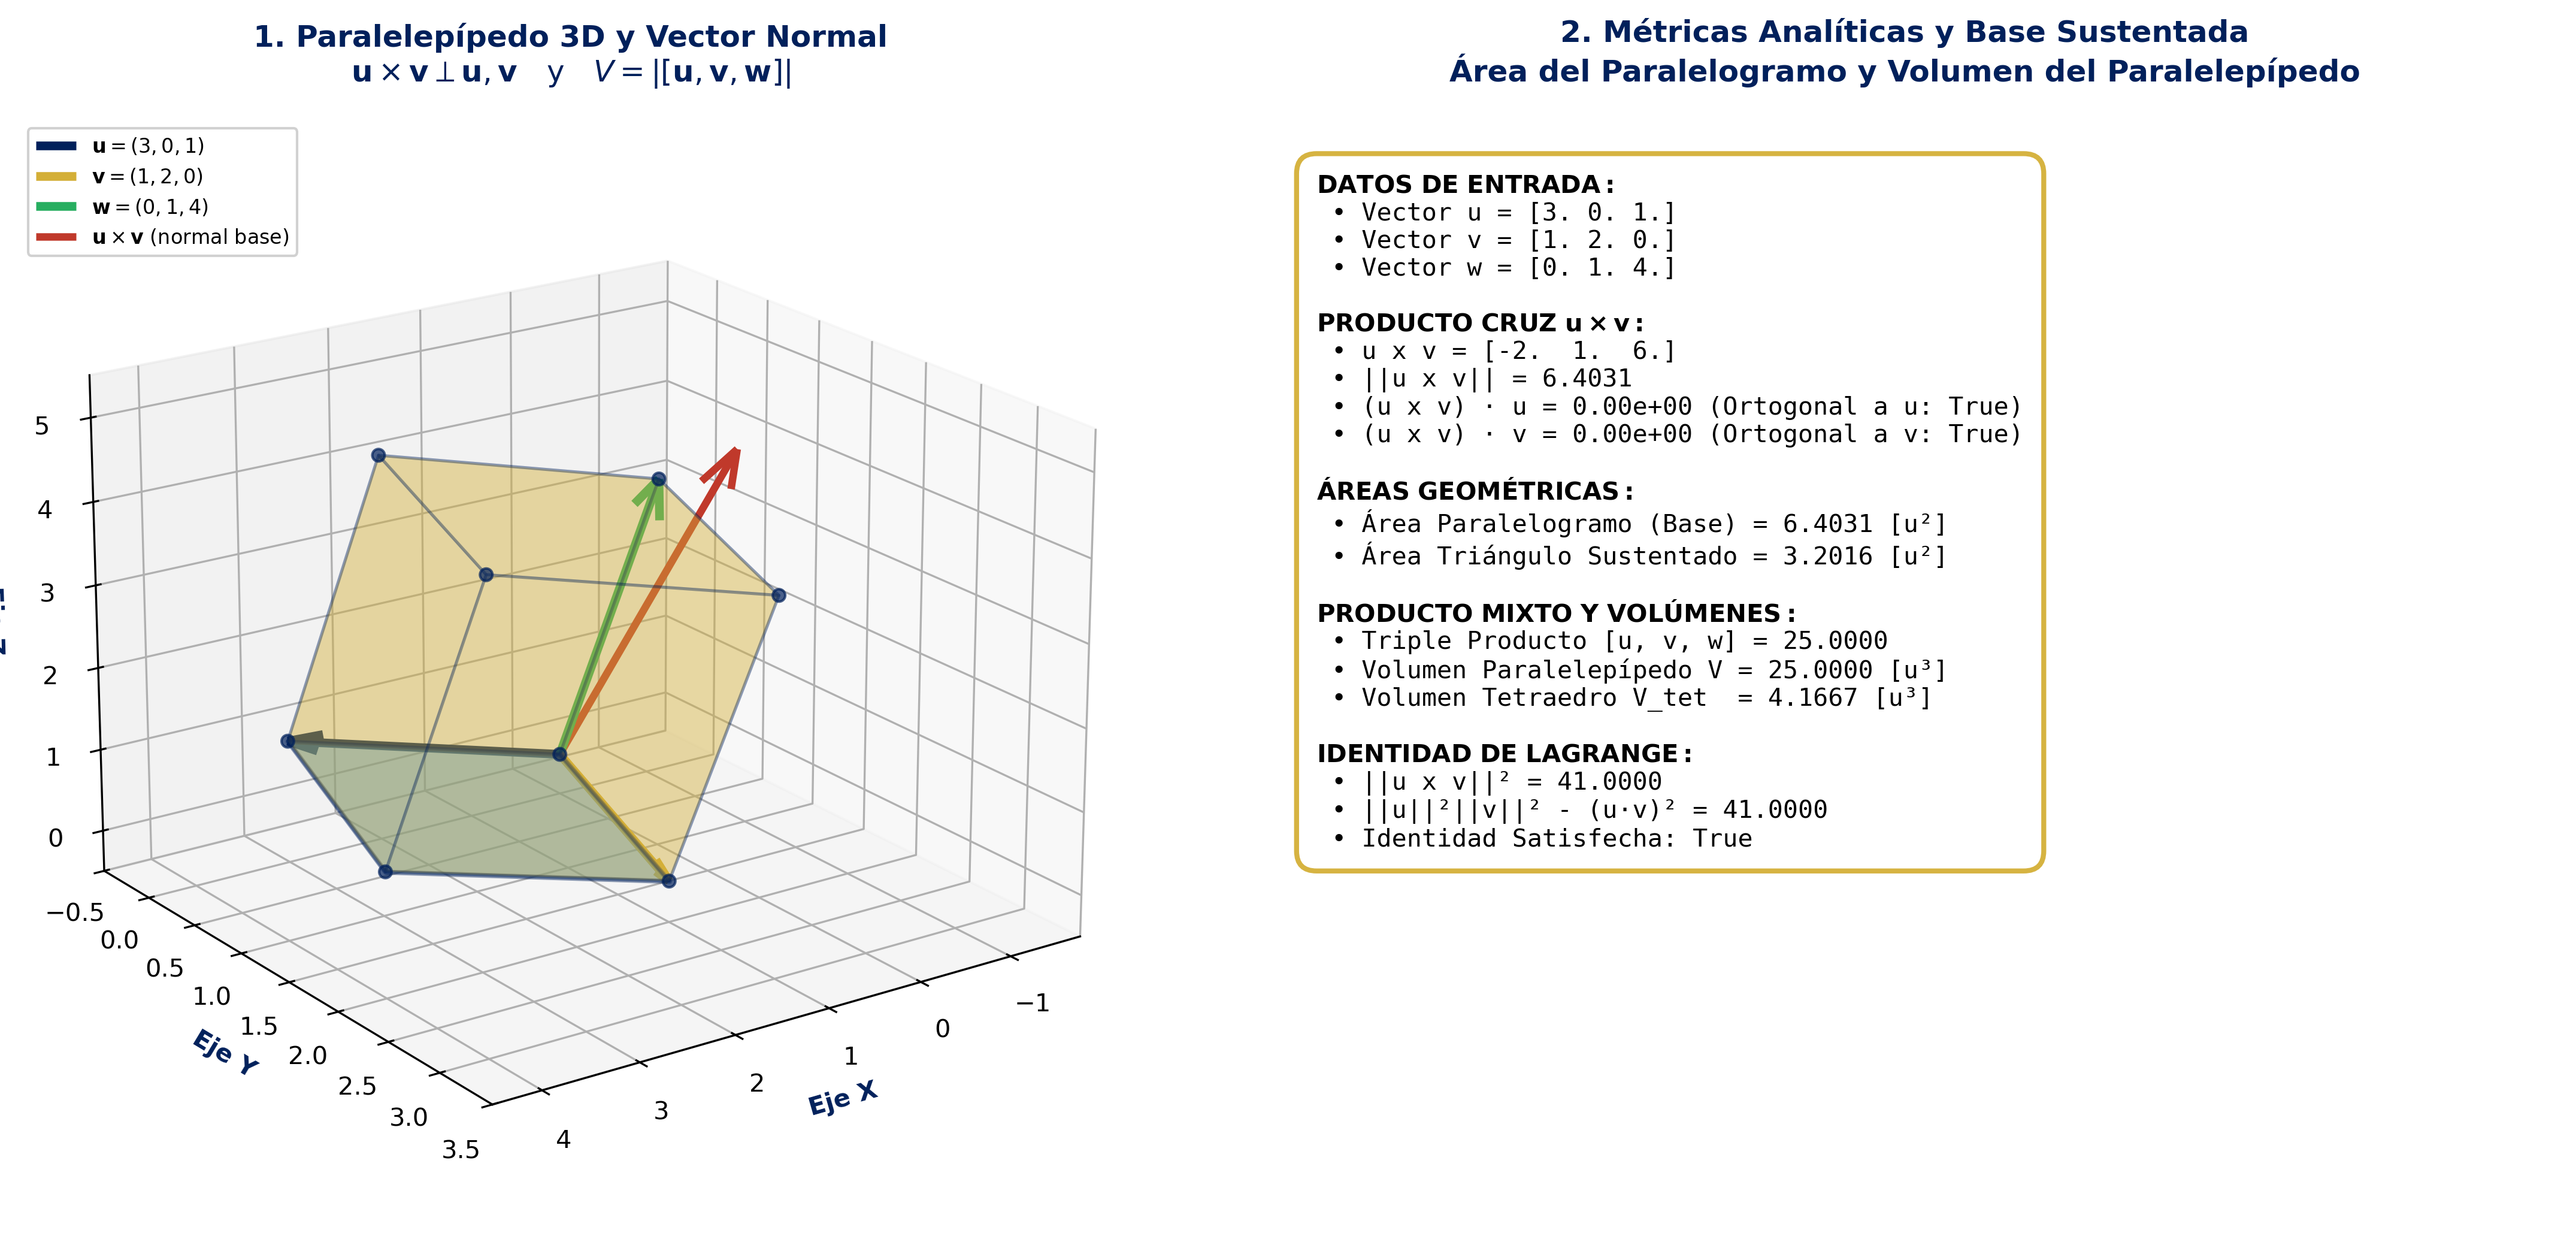

This figure's Python source:
#!/usr/bin/env python3
# -*- coding: utf-8 -*-
"""
================================================================================
MÓDULO 05: PRODUCTO CRUZ, PRODUCTO MIXTO Y PARALELEPÍPEDOS 3D EN R³
Asignatura: Álgebra Lineal (DCEX0007) — Universidad San Sebastián (USS)
Carrera: Ingeniería Civil Informática
Docente: Carol Asencio González
Estudiante: Moisés Amundarain Romero
Paleta Institucional: USS Blue (#00205B), USS Gold (#D4AF37)
================================================================================
Propósito del Módulo:
    Modelar, calcular analíticamente y visualizar en 3D:
    1. Producto cruz u x v mediante determinante simbólico 3x3 y numérico.
    2. Demostración formal de ortogonalidad: (u x v) · u = 0 y (u x v) · v = 0.
    3. Identidad de Lagrange: ||u x v||² = ||u||² ||v||² - (u · v)².
    4. Anticonmutatividad: u x v = -(v x u).
    5. Interpretación geométrica de áreas:
       - Área del paralelogramo: A = ||u x v||.
       - Área del triángulo sustentado: A_tri = (1/2) ||u x v||.
    6. Triple producto escalar (producto mixto): [u, v, w] = u · (v x w) = det([u, v, w]).
    7. Volúmenes geométricos:
       - Volumen del paralelepípedo: V = |[u, v, w]|.
       - Volumen del tetraedro: V_tet = (1/6) |[u, v, w]|.
    8. Renderizado 3D de alta fidelidad con Poly3DCollection (6 caras poligonales
       con semitransparencia), vectores generadores y vector normal ortogonal.
================================================================================
"""

import os
import sys
import numpy as np
import sympy as sp
import matplotlib
if os.environ.get('DISPLAY', '') == '' or os.environ.get('HEADLESS', '') == '1':
    matplotlib.use('Agg')
import matplotlib.pyplot as plt
from mpl_toolkits.mplot3d import Axes3D
from mpl_toolkits.mplot3d.art3d import Poly3DCollection

# ==============================================================================
# 🎨 PALETA DE COLORES INSTITUCIONAL USS
# ==============================================================================
USS_BLUE = '#00205B'          # Primario institucional (arista u / base)
USS_GOLD = '#D4AF37'          # Secundario dorado (arista v / paralelogramo)
USS_ACCENT_BLUE = '#1E88E5'   # Azul de realce (arista w / altura)
USS_ACCENT_GREEN = '#27AE60'  # Verde de realce
USS_ACCENT_RED = '#C0392B'    # Rojo de realce (vector normal u x v)
USS_GRAY = '#7F8C8D'          # Gris auxiliar
USS_LIGHT_BG = '#F8F9FA'      # Fondo claro


# ==============================================================================
# 📐 FUNCIONES ANALÍTICAS Y COMPUTACIONALES
# ==============================================================================

def producto_cruz_numerico(u: np.ndarray, v: np.ndarray) -> np.ndarray:
    """
    Calcula el producto cruz (vectorial) entre dos vectores u, v en R³.
    Fórmula por componentes:
    u x v = (u_y * v_z - u_z * v_y, u_z * v_x - u_x * v_z, u_x * v_y - u_y * v_x)
    """
    if len(u) != 3 or len(v) != 3:
        raise ValueError("El producto vectorial sólo está definido en R³.")
    return np.cross(u, v)


def producto_cruz_simbolico(u_sym: sp.Matrix, v_sym: sp.Matrix) -> sp.Matrix:
    """
    Calcula el producto cruz formal mediante el determinante simbólico 3x3:
    | i   j   k  |
    | u1  u2  u3 |
    | v1  v2  v3 |
    """
    i_sym, j_sym, k_sym = sp.symbols('i_hat j_hat k_hat')
    det_mat = sp.Matrix([
        [i_sym, j_sym, k_sym],
        [u_sym[0], u_sym[1], u_sym[2]],
        [v_sym[0], v_sym[1], v_sym[2]]
    ])
    # Expansión simbólica
    cx = u_sym[1]*v_sym[2] - u_sym[2]*v_sym[1]
    cy = -(u_sym[0]*v_sym[2] - u_sym[2]*v_sym[0])
    cz = u_sym[0]*v_sym[1] - u_sym[1]*v_sym[0]
    return sp.Matrix([cx, cy, cz])


def verificar_ortogonalidad_producto_cruz(u: np.ndarray, v: np.ndarray) -> dict:
    """
    Verifica que u x v sea estrictamente ortogonal tanto a u como a v:
    (u x v) · u == 0
    (u x v) · v == 0
    """
    c = producto_cruz_numerico(u, v)
    dot_u = float(np.dot(c, u))
    dot_v = float(np.dot(c, v))
    return {
        'cross': c,
        'dot_with_u': dot_u,
        'dot_with_v': dot_v,
        'ortogonal_a_u': bool(abs(dot_u) < 1e-12),
        'ortogonal_a_v': bool(abs(dot_v) < 1e-12)
    }


def verificar_identidad_lagrange(u: np.ndarray, v: np.ndarray) -> dict:
    """
    Verifica computacionalmente la Identidad de Lagrange:
    ||u x v||² = ||u||² ||v||² - (u · v)²
    """
    c = producto_cruz_numerico(u, v)
    lhs = float(np.linalg.norm(c)**2)
    rhs = float((np.linalg.norm(u)**2) * (np.linalg.norm(v)**2) - (np.dot(u, v)**2))
    diff = abs(lhs - rhs)
    return {
        'norm_cross_sq': lhs,
        'lagrange_rhs': rhs,
        'diferencia': diff,
        'valido': bool(diff < 1e-11)
    }


def area_paralelogramo_y_triangulo(u: np.ndarray, v: np.ndarray) -> tuple[float, float]:
    """
    Calcula el área del paralelogramo y del triángulo determinados por u y v.
    A_paralelogramo = ||u x v||
    A_triangulo     = (1/2) * ||u x v||
    """
    norm_c = float(np.linalg.norm(producto_cruz_numerico(u, v)))
    return norm_c, 0.5 * norm_c


def producto_mixto(u: np.ndarray, v: np.ndarray, w: np.ndarray) -> float:
    """
    Calcula el triple producto escalar (producto mixto) [u, v, w].
    Fórmula: [u, v, w] = u · (v x w) = det([u, v, w]^T)
    """
    mat = np.array([u, v, w])
    return float(np.linalg.det(mat))


def volumen_paralelepipedo_y_tetraedro(u: np.ndarray, v: np.ndarray, w: np.ndarray) -> tuple[float, float]:
    """
    Calcula los volúmenes del paralelepípedo y del tetraedro generados por u, v, w.
    V_paralelepipedo = |[u, v, w]|
    V_tetraedro      = (1/6) * |[u, v, w]|
    """
    pm = producto_mixto(u, v, w)
    vol_paral = abs(pm)
    vol_tet = vol_paral / 6.0
    return float(vol_paral), float(vol_tet)


# ==============================================================================
# 🧊 GENERACIÓN GEOMÉTRICA DE CARAS Y VÉRTICES DEL PARALELEPÍPEDO
# ==============================================================================

def generar_vertices_paralelepipedo(u: np.ndarray, v: np.ndarray, w: np.ndarray,
                                     origen: np.ndarray = np.array([0.0, 0.0, 0.0])) -> dict:
    """
    Calcula los 8 vértices del paralelepípedo sustentado por los vectores arista
    u, v, w a partir de un punto origen dado:
    V0 = O
    V1 = O + u
    V2 = O + u + v
    V3 = O + v
    V4 = O + w
    V5 = O + u + w
    V6 = O + u + v + w
    V7 = O + v + w
    """
    o = np.array(origen, dtype=float)
    v0 = o
    v1 = o + u
    v2 = o + u + v
    v3 = o + v
    v4 = o + w
    v5 = o + u + w
    v6 = o + u + v + w
    v7 = o + v + w
    
    vertices = np.array([v0, v1, v2, v3, v4, v5, v6, v7])
    
    # Definición de las 6 caras poligonales cuadrangulares
    caras = [
        [v0, v1, v2, v3],  # Cara inferior (Z=0 relativa / base u-v)
        [v4, v5, v6, v7],  # Cara superior (paralela a base)
        [v0, v1, v5, v4],  # Cara frontal (plano u-w)
        [v2, v3, v7, v6],  # Cara trasera (plano u-w opuesto)
        [v0, v3, v7, v4],  # Cara lateral izquierda (plano v-w)
        [v1, v2, v6, v5]   # Cara lateral derecha (plano v-w opuesto)
    ]
    
    return {
        'vertices': vertices,
        'caras': caras,
        'v0': v0, 'v1': v1, 'v2': v2, 'v3': v3,
        'v4': v4, 'v5': v5, 'v6': v6, 'v7': v7
    }


# ==============================================================================
# 📊 VISUALIZACIÓN GRÁFICA 3D CIENTÍFICA
# ==============================================================================

def visualizar_paralelepipedo_3d(u: np.ndarray, v: np.ndarray, w: np.ndarray,
                                 guardar_ruta: str = "05_producto_cruz_y_paralelepipedos_3d.png") -> plt.Figure:
    """
    Renderiza un gráfico 3D científico de alta precisión con Matplotlib:
    1. Las 6 caras poligonales semitransparentes del paralelepípedo usando Poly3DCollection.
    2. Las 3 aristas generadoras u (USS Blue), v (USS Gold) y w (USS Accent Blue).
    3. El vector normal producto cruz u x v (USS Accent Red) erigido en la base.
    4. El paralelogramo de la base sombreado.
    5. Caja de texto con métricas analíticas (Área, Volumen, Ángulo).
    """
    fig = plt.figure(figsize=(15, 7), facecolor='white')
    
    # --------------------------------------------------------------------------
    # SUBPLOT 1: Renderizado 3D Completo del Paralelepípedo
    # --------------------------------------------------------------------------
    ax1 = fig.add_subplot(1, 2, 1, projection='3d')
    ax1.set_facecolor('white')
    ax1.set_title("1. Paralelepípedo 3D y Vector Normal\n" +
                  r"$\mathbf{u} \times \mathbf{v} \perp \mathbf{u}, \mathbf{v} \quad \text{y} \quad V = |[\mathbf{u}, \mathbf{v}, \mathbf{w}]|$",
                  fontsize=12, fontweight='bold', color=USS_BLUE, pad=15)
    
    # Generar geometría
    geom = generar_vertices_paralelepipedo(u, v, w)
    caras = geom['caras']
    
    # Caras del paralelepípedo con Poly3DCollection
    poly_collection = Poly3DCollection(caras, alpha=0.25, edgecolor=USS_BLUE, linewidths=1.2)
    poly_collection.set_facecolor(USS_GOLD)
    ax1.add_collection3d(poly_collection)
    
    # Resaltar cara base (u-v) con tono azulado semitransparente
    base_poly = Poly3DCollection([caras[0]], alpha=0.45, edgecolor=USS_BLUE, linewidths=2.0)
    base_poly.set_facecolor(USS_ACCENT_BLUE)
    ax1.add_collection3d(base_poly)
    
    # Quivers de vectores arista
    ax1.quiver(0, 0, 0, u[0], u[1], u[2], color=USS_BLUE, linewidth=3.5,
               arrow_length_ratio=0.12, label=r'$\mathbf{u} = (%g, %g, %g)$' % tuple(u))
    ax1.quiver(0, 0, 0, v[0], v[1], v[2], color=USS_GOLD, linewidth=3.5,
               arrow_length_ratio=0.12, label=r'$\mathbf{v} = (%g, %g, %g)$' % tuple(v))
    ax1.quiver(0, 0, 0, w[0], w[1], w[2], color=USS_ACCENT_GREEN, linewidth=3.5,
               arrow_length_ratio=0.12, label=r'$\mathbf{w} = (%g, %g, %g)$' % tuple(w))
    
    # Vector normal u x v
    uxv = producto_cruz_numerico(u, v)
    # Escalar para visualización proporcional si es muy grande
    norm_uxv = float(np.linalg.norm(uxv))
    escala_vis = min(1.0, max(np.linalg.norm(u), np.linalg.norm(v), np.linalg.norm(w)) / (norm_uxv + 1e-9))
    uxv_vis = uxv * escala_vis
    
    ax1.quiver(0, 0, 0, uxv_vis[0], uxv_vis[1], uxv_vis[2],
               color=USS_ACCENT_RED, linewidth=3.0, arrow_length_ratio=0.12,
               label=r'$\mathbf{u} \times \mathbf{v}$ (normal base)')
    
    # Vértices etiquetados
    ax1.scatter(geom['vertices'][:, 0], geom['vertices'][:, 1], geom['vertices'][:, 2],
                color=USS_BLUE, s=25, alpha=0.7)
    
    # Límites dinámicos
    all_pts = geom['vertices']
    all_pts_with_normal = np.vstack([all_pts, uxv_vis])
    margin = 0.5
    min_xyz = all_pts_with_normal.min(axis=0) - margin
    max_xyz = all_pts_with_normal.max(axis=0) + margin
    
    ax1.set_xlim(min_xyz[0], max_xyz[0])
    ax1.set_ylim(min_xyz[1], max_xyz[1])
    ax1.set_zlim(min_xyz[2], max_xyz[2])
    
    ax1.set_xlabel('Eje X', fontweight='bold', color=USS_BLUE)
    ax1.set_ylabel('Eje Y', fontweight='bold', color=USS_BLUE)
    ax1.set_zlabel('Eje Z', fontweight='bold', color=USS_BLUE)
    ax1.legend(loc='upper left', fontsize=8, framealpha=0.9)
    ax1.view_init(elev=20, azim=55)
    
    # --------------------------------------------------------------------------
    # SUBPLOT 2: Base Paralelogramo y Vista Proyectada / Cuadro Métrico
    # --------------------------------------------------------------------------
    ax2 = fig.add_subplot(1, 2, 2)
    ax2.set_facecolor(USS_LIGHT_BG)
    ax2.set_title("2. Métricas Analíticas y Base Sustentada\n" +
                  "Área del Paralelogramo y Volumen del Paralelepípedo",
                  fontsize=12, fontweight='bold', color=USS_BLUE, pad=15)
    
    # Métricas
    area_paral, area_tri = area_paralelogramo_y_triangulo(u, v)
    vol_paral, vol_tet = volumen_paralelepipedo_y_tetraedro(u, v, w)
    ortog = verificar_ortogonalidad_producto_cruz(u, v)
    lagrange = verificar_identidad_lagrange(u, v)
    pm = producto_mixto(u, v, w)
    
    # Cuadro informativo de alta legibilidad
    cuadro_texto = (
        r"$\mathbf{DATOS\ DE\ ENTRADA:}$" + "\n"
        f" • Vector u = {u}\n"
        f" • Vector v = {v}\n"
        f" • Vector w = {w}\n\n"
        r"$\mathbf{PRODUCTO\ CRUZ\ \mathbf{u} \times \mathbf{v}:}$" + "\n"
        f" • u x v = {uxv}\n"
        f" • ||u x v|| = {norm_uxv:.4f}\n"
        f" • (u x v) · u = {ortog['dot_with_u']:.2e} (Ortogonal a u: {ortog['ortogonal_a_u']})\n"
        f" • (u x v) · v = {ortog['dot_with_v']:.2e} (Ortogonal a v: {ortog['ortogonal_a_v']})\n\n"
        r"$\mathbf{ÁREAS\ GEOMÉTRICAS:}$" + "\n"
        f" • Área Paralelogramo (Base) = {area_paral:.4f} [u²]\n"
        f" • Área Triángulo Sustentado = {area_tri:.4f} [u²]\n\n"
        r"$\mathbf{PRODUCTO\ MIXTO\ Y\ VOLÚMENES:}$" + "\n"
        f" • Triple Producto [u, v, w] = {pm:.4f}\n"
        f" • Volumen Paralelepípedo V = {vol_paral:.4f} [u³]\n"
        f" • Volumen Tetraedro V_tet  = {vol_tet:.4f} [u³]\n\n"
        r"$\mathbf{IDENTIDAD\ DE\ LAGRANGE:}$" + "\n"
        f" • ||u x v||² = {lagrange['norm_cross_sq']:.4f}\n"
        f" • ||u||²||v||² - (u·v)² = {lagrange['lagrange_rhs']:.4f}\n"
        f" • Identidad Satisfecha: {lagrange['valido']}"
    )
    
    ax2.text(0.05, 0.95, cuadro_texto, transform=ax2.transAxes,
             fontsize=10, verticalalignment='top', fontfamily='monospace',
             bbox=dict(boxstyle='round,pad=0.8', facecolor='white',
                       edgecolor=USS_GOLD, linewidth=2.0, alpha=0.95))
    
    ax2.axis('off')
    
    plt.tight_layout()
    plt.savefig(guardar_ruta, dpi=300, bbox_inches='tight')
    print(f" [Gráfico Guardado]: {guardar_ruta}")
    
    if os.environ.get('DISPLAY', '') != '' and os.environ.get('HEADLESS', '') != '1':
        plt.show()
    
    return fig


# ==============================================================================
# 🚀 EJECUCIÓN DEMOSTRATIVA
# ==============================================================================

def ejecucion_demostrativa():
    print("=" * 80)
    print(" UNIVERSIDAD SAN SEBASTIÁN — DEPARTAMENTO DE CIENCIAS EXACTAS")
    print(" MÓDULO 05: PRODUCTO CRUZ, PRODUCTO MIXTO Y PARALELEPÍPEDOS 3D")
    print("=" * 80)
    
    # --------------------------------------------------------------------------
    # 1. Demostración Simbólica con SymPy
    # --------------------------------------------------------------------------
    print("\n--- 1. DEMOSTRACIÓN SIMBÓLICA CON SYMPY ---")
    u1, u2, u3 = sp.symbols('u1 u2 u3', real=True)
    v1, v2, v3 = sp.symbols('v1 v2 v3', real=True)
    w1, w2, w3 = sp.symbols('w1 w2 w3', real=True)
    
    u_s = sp.Matrix([u1, u2, u3])
    v_s = sp.Matrix([v1, v2, v3])
    w_s = sp.Matrix([w1, w2, w3])
    
    cross_s = producto_cruz_simbolico(u_s, v_s)
    print(f"Expresión u x v = \n{cross_s}")
    
    # Comprobar ortogonalidad simbólica
    dot_u_s = sp.simplify(cross_s.dot(u_s))
    dot_v_s = sp.simplify(cross_s.dot(v_s))
    print(f"Demostración (u x v) · u = {dot_u_s}")
    print(f"Demostración (u x v) · v = {dot_v_s}")
    assert dot_u_s == 0 and dot_v_s == 0, "Error en ortogonalidad simbólica."
    print(" [OK] Ortogonalidad demostrada analíticamente para todo vector en R³.")
    
    # Anticonmutatividad
    cross_vu_s = producto_cruz_simbolico(v_s, u_s)
    anticonm = sp.simplify(cross_s + cross_vu_s)
    print(f"Anticonmutatividad u x v + v x u = {anticonm}")
    assert anticonm == sp.Matrix([0, 0, 0]), "Error en anticonmutatividad."
    print(" [OK] Anticonmutatividad u x v = -(v x u) comprobada con éxito.")
    
    # --------------------------------------------------------------------------
    # 2. Casos Numéricos y Métricas Geométricas
    # --------------------------------------------------------------------------
    print("\n--- 2. CÁLCULO NUMÉRICO Y VOLÚMENES ---")
    u = np.array([3.0, 0.0, 1.0])
    v = np.array([1.0, 2.0, 0.0])
    w = np.array([0.0, 1.0, 4.0])
    
    c = producto_cruz_numerico(u, v)
    area_p, area_t = area_paralelogramo_y_triangulo(u, v)
    vol_p, vol_t = volumen_paralelepipedo_y_tetraedro(u, v, w)
    pm = producto_mixto(u, v, w)
    
    print(f"Vector u = {u}")
    print(f"Vector v = {v}")
    print(f"Vector w = {w}")
    print(f"Producto cruz u x v = {c}")
    print(f"Área paralelogramo base = {area_p:.4f}")
    print(f"Área triángulo base     = {area_t:.4f}")
    print(f"Triple producto escalar [u,v,w] = {pm:.4f}")
    print(f"Volumen paralelepípedo  = {vol_p:.4f}")
    print(f"Volumen tetraedro       = {vol_t:.4f}")
    
    # --------------------------------------------------------------------------
    # 3. Generación Gráfica 3D
    # --------------------------------------------------------------------------
    print("\n--- 3. GENERACIÓN DE FIGURA MATPLOTLIB 3D ---")
    out_img = os.path.join(os.path.dirname(os.path.abspath(__file__)), "05_producto_cruz_y_paralelepipedos_3d.png")
    visualizar_paralelepipedo_3d(u, v, w, guardar_ruta=out_img)
    
    print("=" * 80)
    print(" MÓDULO 05 COMPLETADO CON ÉXITO")
    print("=" * 80)


if __name__ == '__main__':
    ejecucion_demostrativa()
